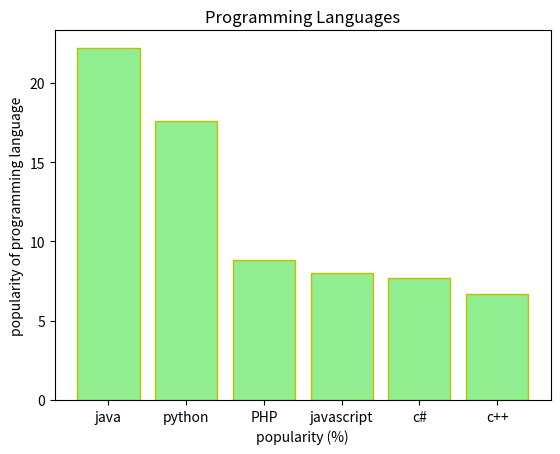

Write the Python code that produced this figure.
""" 
    @Author: Likhitha S
    @Date: 21-10-2024 17:30
    @Last Modified by: Likhitha S
    @Last Modified time: 21-10-2024 17:30
    @Title:Write a Python programming to display a bar chart of the popularity of programming Languages. Make blue border to each bar. 

"""
import matplotlib.pyplot as plt
import numpy as np

def main():
    """

        Description: 
            This function is used to draw a bar graph with border color is yellow.
        Parameters: 
            prg_lang, popularity are the list of points that as to be displayed on graph.
        return:
            It displays the bar graph with specified border color.

    """
    
    prg_lang=np.array(['java', 'python', 'PHP','javascript','c#','c++'])
    popularity= np.array([22.2,17.6,8.8,8,7.7,6.7])
    plt.bar(prg_lang, popularity, edgecolor='y', facecolor='lightgreen' )
    plt.title("Programming Languages")
    plt.xlabel("popularity (%)")
    plt.ylabel("popularity of programming language")
    plt.show()
   
if __name__=="__main__":
    main()